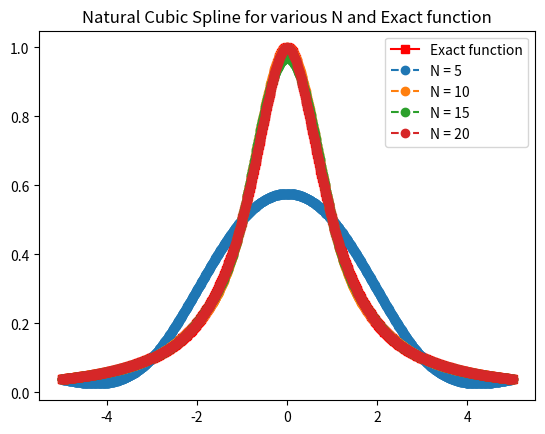
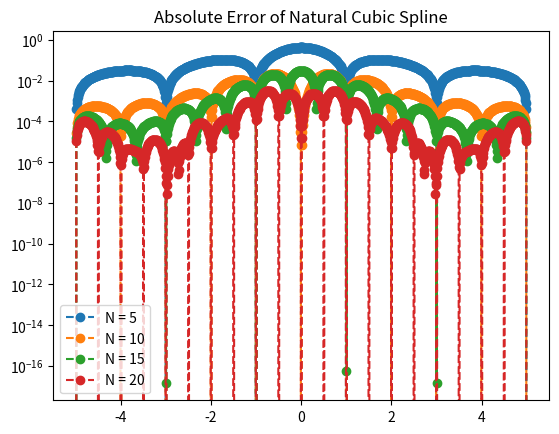

These charts were generated, in order, by the following Python code:
import matplotlib.pyplot as plt
import numpy as np
import math
from numpy.linalg import inv
from numpy.linalg import norm

def driver():

    f = lambda x: 1./(1.+x**2)
    a = -5
    b = 5
    NS = [5,10,15,20]
    Neval = 1000
    xeval = np.linspace(a,b,Neval+1)
    yeval_l = []
    fex = f(xeval)

    for n in range(4):
       xint = np.linspace(a,b,NS[n]+1)

       yint = f(xint)

       (M,C,D) = create_natural_spline(yint,xint,NS[n])
       yeval = eval_cubic_spline(xeval,Neval,xint,NS[n],M,C,D)

       yeval_l.append(yeval)
       

    #xeval = np.linspace(xint[0],xint[N],Neval+1)
    # '''evaluate f at the evaluation points'''
    # fex = f(xeval)




    plt.figure()    
    plt.plot(xeval,fex,'rs-', label='Exact function')
    plt.plot(xeval,yeval_l[0],'o--', label='N = 5') 
    plt.plot(xeval,yeval_l[1],'o--', label='N = 10') 
    plt.plot(xeval,yeval_l[2],'o--', label='N = 15') 
    plt.plot(xeval,yeval_l[3],'o--', label='N = 20') 
    plt.title("Natural Cubic Spline for various N and Exact function")
    plt.legend()

    plt.figure() 
    err_l0 = abs(yeval_l[0]-fex)
    err_l1 = abs(yeval_l[1]-fex)
    err_l2 = abs(yeval_l[2]-fex)
    err_l3 = abs(yeval_l[3]-fex)
    plt.semilogy(xeval,err_l0,'o--', label='N = 5')
    plt.semilogy(xeval,err_l1,'o--', label='N = 10')
    plt.semilogy(xeval,err_l2,'o--', label='N = 15')
    plt.semilogy(xeval,err_l3,'o--', label='N = 20')
    plt.legend()

    plt.title("Absolute Error of Natural Cubic Spline")
    plt.show()



def create_natural_spline(yint,xint,N):

    # create the right hand side for the linear system
    b = np.zeros(N+1)

    # vector values
    h = np.zeros(N+1)
    h[0] = xint[1]-xint[0]
    for i in range(1,N):
        h[i] = xint[i+1] - xint[i]
        b[i] = (yint[i+1]-yint[i])/h[i] - (yint[i]-yint[i-1])/h[i-1]
        
    # create the matrix A so you can solve for the M values
    A = np.zeros((N+1,N+1))
    A[0,0] = 1.0
    A[N,N] = 1.0
    for i in range(1,N):
        A[i,i-1] = h[i-1] / 6.0
        A[i,i] = (h[i-1] + h[i]) / 3.0
        A[i,i+1] = h[i] / 6.0

    # Invert A
    Ainv = inv(A)
    
    # solver for M
    M = Ainv @ b
    
    # Create the linear coefficients
    C = np.zeros(N)
    D = np.zeros(N)

    for j in range(N):
        C[j] = (yint[j]) / h[j] - h[j] * (M[j]) / 6.0
        D[j] = yint[j+1]/h[j] - h[j]*M[j+1]/6.0
    return(M,C,D)



def eval_local_spline(xeval,xi,xip,Mi,Mip,C,D):
    
    hi = xip-xi
    yeval = Mi*(xip-xeval)**3/(6*hi) + Mip*(xeval-xi)**3/(6*hi) + C*(xip-xeval) + D*(xeval-xi)
    return yeval


def eval_cubic_spline(xeval,Neval,xint,Nint,M,C,D):
    yeval = np.zeros(Neval+1)
    for j in range(Nint):
    # find indices of xeval in interval (xint(jint),xint(jint+1)), let ind denote the indices in the intervals
        atmp = xint[j]
        btmp= xint[j+1]

        #find indices of values of xeval in the interval
        ind= np.where((xeval >= atmp) & (xeval <= btmp))
        xloc = xeval[ind]

        # evaluate the spline
        yloc = eval_local_spline(xloc,atmp,btmp,M[j],M[j+1],C[j],D[j])

        # copy into yeval
        yeval[ind] = yloc
    return(yeval)

driver()